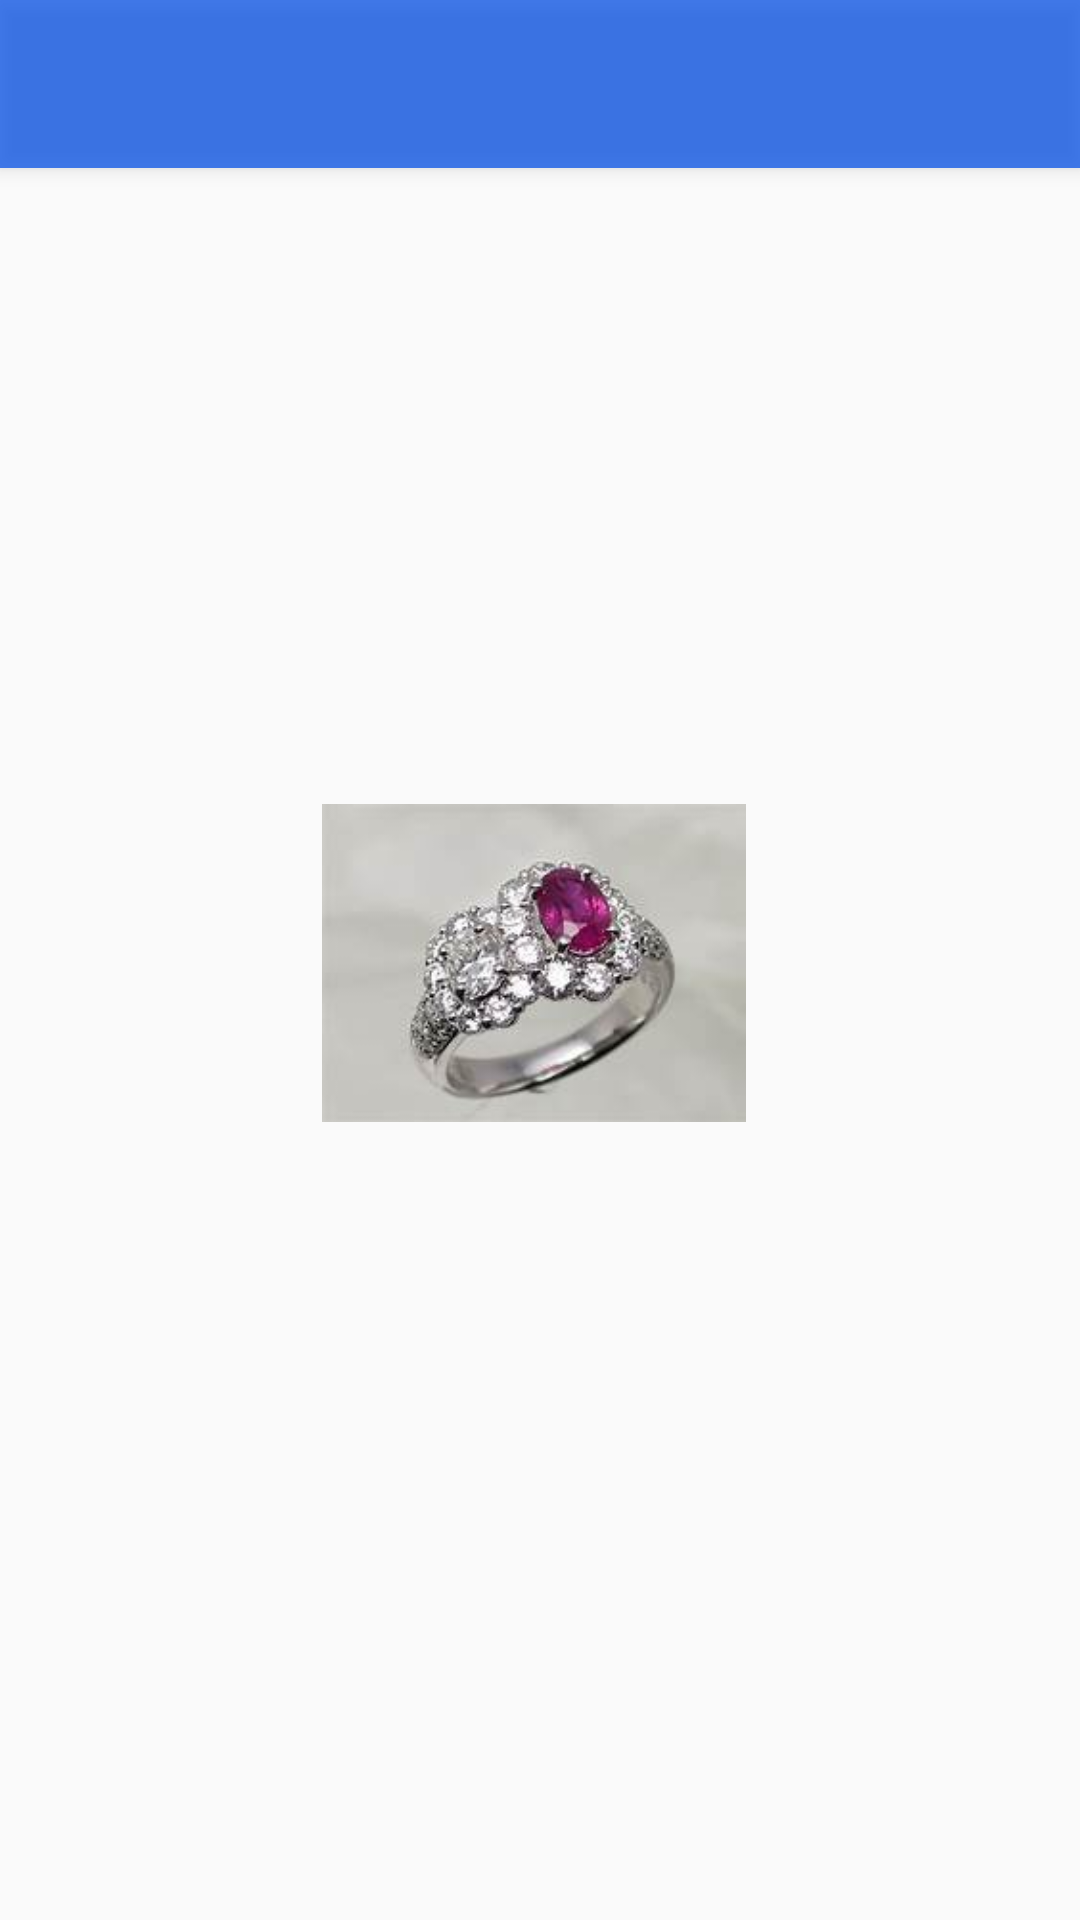

Layout XML and referenced resources for this Android screen:
<!-- AndroidManifest.xml: application theme AppTheme -->
<!-- res/layout/activity_order_review_.xml -->
<?xml version="1.0" encoding="utf-8"?>
<RelativeLayout xmlns:android="http://schemas.android.com/apk/res/android"
    xmlns:app="http://schemas.android.com/apk/res-auto"
    xmlns:tools="http://schemas.android.com/tools"
    android:layout_width="match_parent"
    android:layout_height="match_parent"
    tools:context=".order_review_Activity">

    <include
        android:id="@+id/tool_bar"
        layout="@layout/toolbar"
        tools:layout_editor_absoluteX="-104dp"
        tools:layout_editor_absoluteY="-22dp" />

    <TextView
        android:id="@+id/textView3"
        android:layout_width="230dp"
        android:layout_height="38dp"
        android:layout_alignParentStart="true"
        android:layout_alignParentTop="true"
        android:layout_alignParentEnd="true"
        android:layout_alignParentBottom="true"
        android:layout_marginStart="81dp"
        android:layout_marginTop="148dp"
        android:layout_marginEnd="100dp"
        android:layout_marginBottom="545dp"
        android:text="Order Reveiw"
        android:textColor="#0B0A0A"
        android:textSize="24sp"
        android:textStyle="bold" />

    <TextView
        android:id="@+id/textView5"
        android:layout_width="291dp"
        android:layout_height="54dp"
        android:layout_alignParentStart="true"
        android:layout_alignParentTop="true"
        android:layout_alignParentEnd="true"
        android:layout_alignParentBottom="true"
        android:layout_marginStart="71dp"
        android:layout_marginTop="206dp"
        android:layout_marginEnd="49dp"
        android:layout_marginBottom="471dp"
        android:text="Thank you for yor payment.We have received your payment."
        android:textColor="#070707"
        android:textSize="18sp"
        android:textStyle="bold" />

    <ImageView
        android:id="@+id/imageView8"
        android:layout_width="277dp"
        android:layout_height="197dp"
        android:layout_alignParentStart="true"
        android:layout_alignParentTop="true"
        android:layout_alignParentEnd="true"
        android:layout_alignParentBottom="true"
        android:layout_marginStart="65dp"
        android:layout_marginTop="268dp"
        android:layout_marginEnd="69dp"
        android:layout_marginBottom="266dp"
        app:srcCompat="@drawable/ring" />

    <TextView
        android:id="@+id/textView13"
        android:layout_width="wrap_content"
        android:layout_height="79dp"
        android:layout_alignParentStart="true"
        android:layout_alignParentTop="true"
        android:layout_alignParentEnd="true"
        android:layout_alignParentBottom="true"
        android:layout_marginStart="63dp"
        android:layout_marginTop="483dp"
        android:layout_marginEnd="58dp"
        android:layout_marginBottom="169dp"
        android:text="Band width: 2mm Metal: 925 sterling silverPlating: rhodium plated Finish: high polish"
        android:textColor="#0B0A0A"
        android:textSize="18sp"
        android:textStyle="bold" />

    <TextView
        android:id="@+id/textView14"
        android:layout_width="185dp"
        android:layout_height="34dp"
        android:layout_alignParentStart="true"
        android:layout_alignParentTop="true"
        android:layout_alignParentEnd="true"
        android:layout_alignParentBottom="true"
        android:layout_marginStart="65dp"
        android:layout_marginTop="601dp"
        android:layout_marginEnd="161dp"
        android:layout_marginBottom="96dp"
        android:text="Total Rs.1600.00"
        android:textColor="#0E0E0E"
        android:textSize="18sp"
        android:textStyle="bold" />

    <Button
        android:id="@+id/button"
        android:layout_width="146dp"
        android:layout_height="37dp"
        android:layout_alignParentStart="true"
        android:layout_alignParentTop="true"
        android:layout_alignParentEnd="true"
        android:layout_alignParentBottom="true"
        android:layout_marginStart="49dp"
        android:layout_marginTop="662dp"
        android:layout_marginEnd="216dp"
        android:layout_marginBottom="32dp"
        android:background="@drawable/custom_button"
        android:text="edit card details"
        android:textColor="#FFFFFF"
        android:textSize="14sp"
        android:textStyle="bold" />

    <Button
        android:id="@+id/button4"
        android:layout_width="120dp"
        android:layout_height="wrap_content"
        android:layout_alignParentStart="true"
        android:layout_alignParentTop="true"
        android:layout_alignParentEnd="true"
        android:layout_alignParentBottom="true"
        android:layout_marginStart="257dp"
        android:layout_marginTop="104dp"
        android:layout_marginEnd="34dp"
        android:layout_marginBottom="579dp"
        android:background="@drawable/custom_button"
        android:text="Back to store"
        android:textColor="#F4F2F2"
        android:textSize="14sp"
        android:textStyle="bold" />
</RelativeLayout>
<!-- res/layout/toolbar.xml (included above) -->
<?xml version="1.0" encoding="utf-8"?>
<androidx.appcompat.widget.Toolbar xmlns:android="http://schemas.android.com/apk/res/android"
    android:id="@+id/toolbar"
    android:layout_width="match_parent"
    android:layout_height="wrap_content"
    android:background="#C30C56E8"
    android:elevation="4dp">

</androidx.appcompat.widget.Toolbar>
<!-- resources referenced by this layout -->
<resources>
  <!-- drawable custom_button (drawable) -->
  <?xml version="1.0" encoding="utf-8"?>
  <shape xmlns:android="http://schemas.android.com/apk/res/android" android:shape="rectangle">
  
      <gradient android:startColor="#2AF598" android:endColor="#009EFD" android:type="linear"/>
  
          <corners android:radius="50dp"
          />
  
  </shape>
  <!-- drawable ring: jpg bitmap (drawable, 5937 bytes) -->
  <style name="AppTheme" parent="Theme.Design.Light.NoActionBar">
          
          <item name="colorPrimary">#17D7F1</item>
          <item name="colorPrimaryDark">#071FA6</item>
          <item name="colorAccent">#2492C3</item>
      </style>
</resources>
